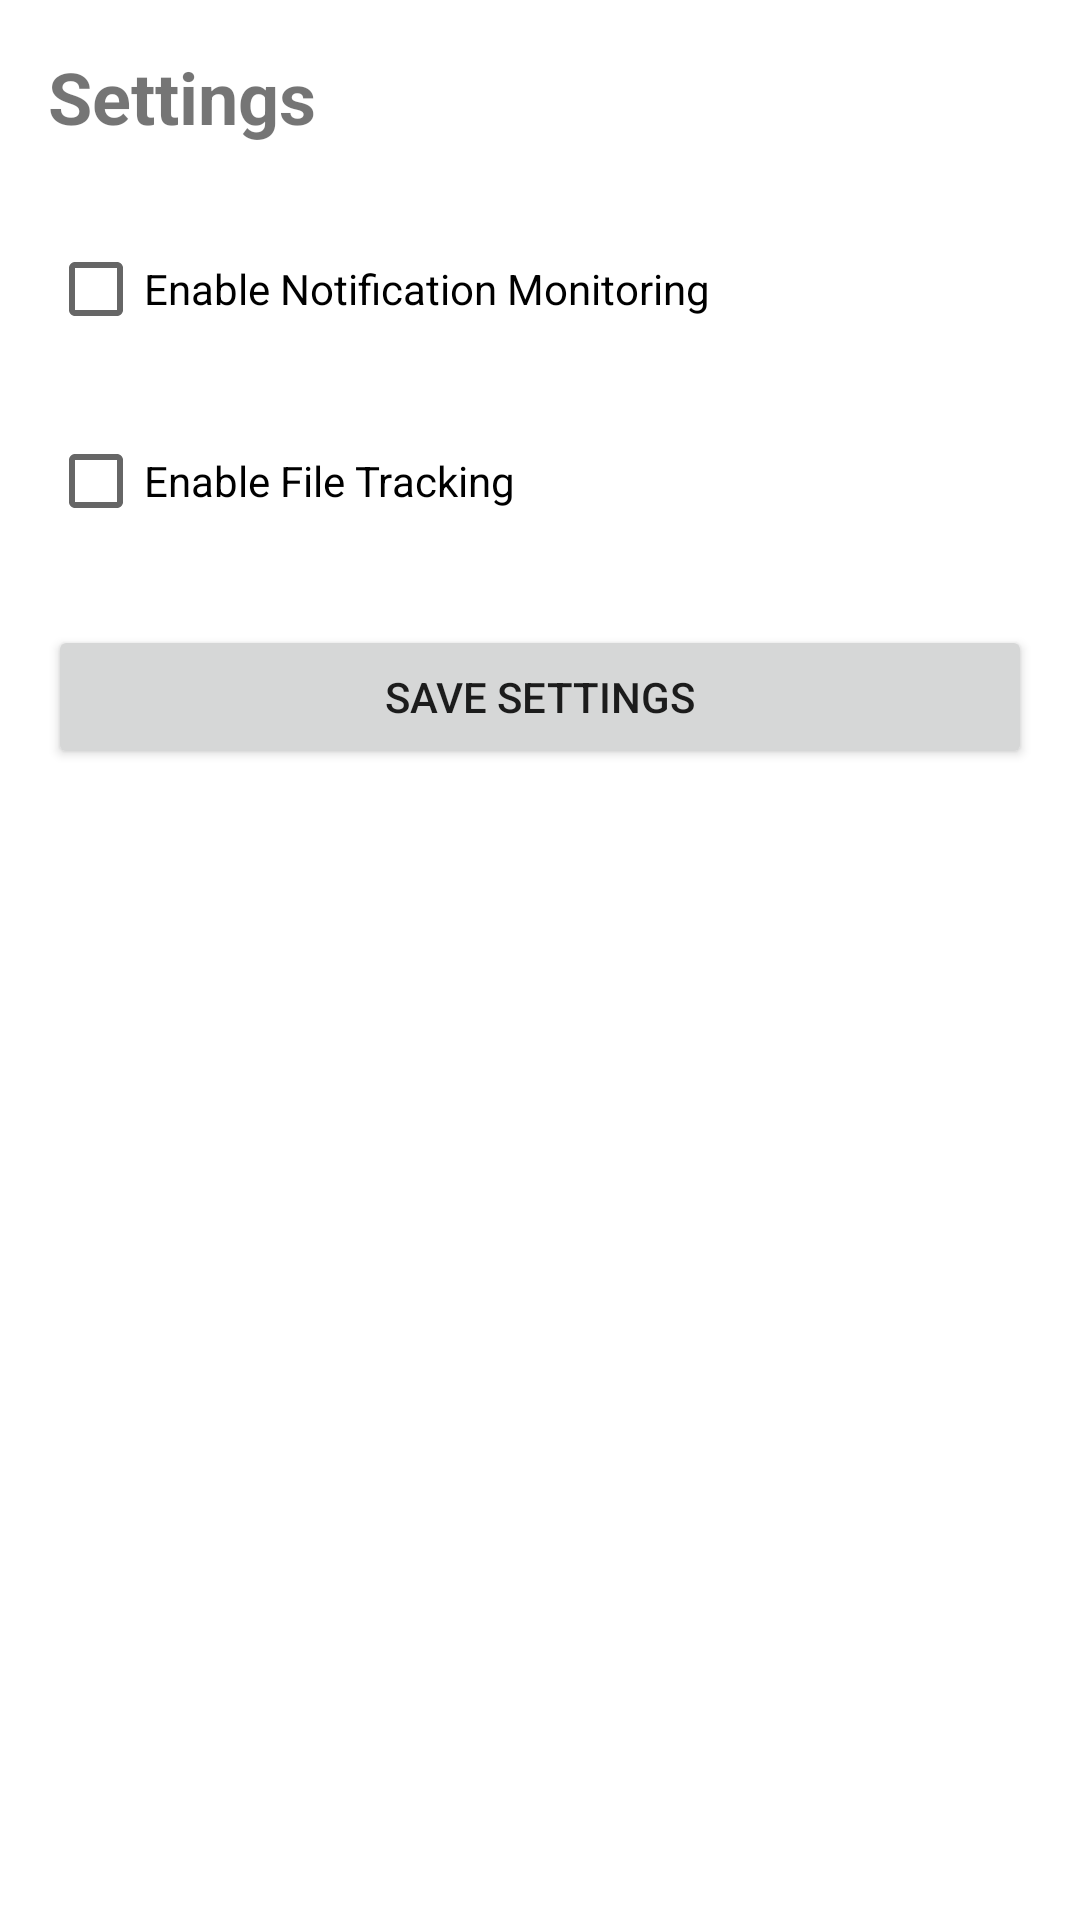

Here is an Android app screen rendered from its layout file. Give the layout XML and the strings, colors and styles it references.
<!-- AndroidManifest.xml: activity theme Theme.LearnForwarder -->
<!-- res/layout/activity_settings.xml -->
<?xml version="1.0" encoding="utf-8"?>
<LinearLayout xmlns:android="http://schemas.android.com/apk/res/android"
    android:layout_width="match_parent"
    android:layout_height="match_parent"
    android:orientation="vertical"
    android:padding="16dp">

    <TextView
        android:layout_width="match_parent"
        android:layout_height="wrap_content"
        android:text="Settings"
        android:textSize="24sp"
        android:textStyle="bold"
        android:layout_marginBottom="24dp" />

    <CheckBox
        android:id="@+id/notification_checkbox"
        android:layout_width="match_parent"
        android:layout_height="wrap_content"
        android:text="Enable Notification Monitoring"
        android:layout_marginBottom="16dp" />

    <CheckBox
        android:id="@+id/file_checkbox"
        android:layout_width="match_parent"
        android:layout_height="wrap_content"
        android:text="Enable File Tracking"
        android:layout_marginBottom="24dp" />

    <Button
        android:id="@+id/save_btn"
        android:layout_width="match_parent"
        android:layout_height="wrap_content"
        android:text="Save Settings" />

</LinearLayout>
<!-- resources referenced by this layout -->
<resources>
  <style name="Theme.LearnForwarder" parent="Theme.MaterialComponents.DayNight.DarkActionBar">
          <item name="colorPrimary">@color/purple_500</item>
          <item name="colorPrimaryVariant">@color/purple_700</item>
          <item name="colorOnPrimary">@color/white</item>
          <item name="colorSecondary">@color/teal_200</item>
          <item name="colorSecondaryVariant">@color/teal_700</item>
          <item name="colorOnSecondary">@color/black</item>
          <item name="android:statusBarColor">?attr/colorPrimaryVariant</item>
      </style>
  <!-- not gathered from this repository: default colours our renderer supplied (Android Studio template values) -->
  <color name="purple_500">#FF6200EE</color>
  <color name="purple_700">#FF3700B3</color>
  <color name="teal_200">#FF03DAC5</color>
  <color name="teal_700">#FF018786</color>
  <color name="black">#FF000000</color>
  <color name="white">#FFFFFFFF</color>
</resources>
